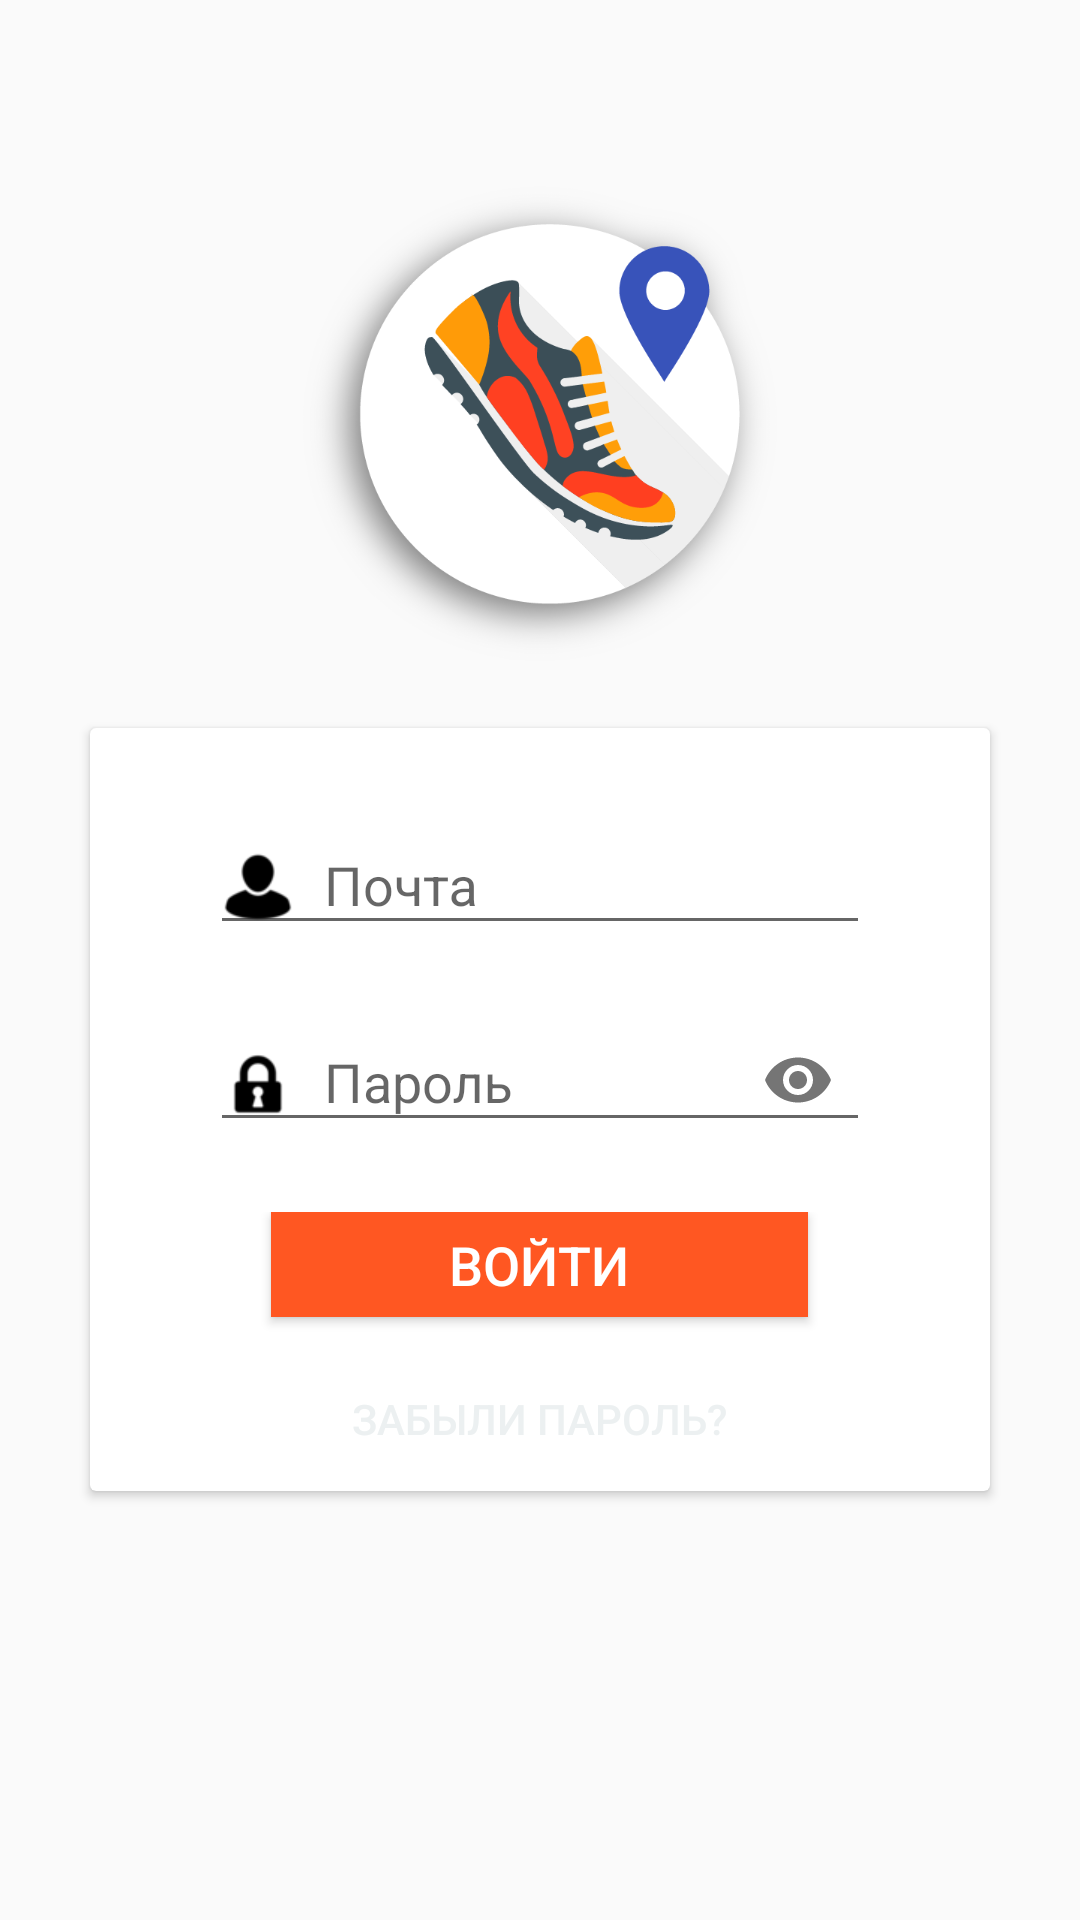

This screen was rendered from an Android layout file. Write that file and the resources it references.
<!-- AndroidManifest.xml: application theme AppTheme -->
<!-- res/layout/fragment_login.xml -->
<?xml version="1.0" encoding="utf-8"?>
<LinearLayout xmlns:android="http://schemas.android.com/apk/res/android"
    xmlns:app="http://schemas.android.com/apk/res-auto"
    xmlns:tools="http://schemas.android.com/tools"
    android:layout_width="match_parent"
    android:layout_height="match_parent"
    android:orientation="vertical"
    tools:layout_editor_absoluteX="0dp"
    tools:layout_editor_absoluteY="0dp">

    <ScrollView
        android:layout_width="match_parent"
        android:layout_height="match_parent">

        <LinearLayout
            android:layout_width="match_parent"
            android:layout_height="wrap_content"
            android:orientation="vertical" >

            <ImageView
                android:id="@+id/imageViewBigipis"
                android:layout_width="match_parent"
                android:layout_height="wrap_content"
                android:layout_marginTop="60dp"
                android:layout_marginBottom="20dp"
                app:srcCompat="@mipmap/bigipis" />

            <androidx.cardview.widget.CardView
                android:layout_width="match_parent"
                android:layout_height="match_parent"
                android:layout_marginBottom="30dp"
                android:layout_marginEnd="30dp"
                android:layout_marginStart="30dp"
                android:elevation="6dp"
                app:cardBackgroundColor="@color/cardview_light_background">

                <LinearLayout
                    android:layout_width="match_parent"
                    android:layout_height="match_parent"
                    android:orientation="vertical">

                    <com.google.android.material.textfield.TextInputLayout
                        android:id="@+id/textInputLayoutEmailLogin"
                        android:layout_width="match_parent"
                        android:layout_height="wrap_content"
                        android:paddingEnd="40dp"
                        android:paddingStart="40dp"
                        android:paddingTop="20dp">

                        <EditText
                            android:id="@+id/field_email_login"
                            android:layout_width="match_parent"
                            android:layout_height="wrap_content"
                            android:drawablePadding="10dp"
                            android:drawableStart="@mipmap/profile_mini"
                            android:hint="@string/hint_email"
                            android:inputType="textEmailAddress"
                            android:textColor="@color/colorPrimaryDark"
                            android:textColorHint="@color/colorPrimaryDark" />
                    </com.google.android.material.textfield.TextInputLayout>

                    <com.google.android.material.textfield.TextInputLayout
                        android:id="@+id/textInputLayoutPasswordLogin"
                        android:layout_width="match_parent"
                        android:layout_height="wrap_content"
                        android:paddingEnd="40dp"
                        android:paddingStart="40dp"
                        android:paddingTop="10dp"
                        app:passwordToggleEnabled="true">

                        <EditText
                            android:id="@+id/field_password_login"
                            android:layout_width="match_parent"
                            android:layout_height="wrap_content"
                            android:drawablePadding="10dp"
                            android:drawableStart="@mipmap/password_mini"
                            android:hint="@string/hint_password"
                            android:inputType="textPassword"
                            android:textColor="@color/colorPrimaryDark"
                            android:textColorHint="@color/colorPrimaryDark" />

                    </com.google.android.material.textfield.TextInputLayout>

                    <LinearLayout
                        android:layout_width="wrap_content"
                        android:layout_height="wrap_content"
                        android:layout_gravity="center_horizontal"
                        android:layout_marginTop="20dp"
                        android:orientation="vertical">

                        <Button
                            android:id="@+id/buttonLogin"
                            style="@style/ThemeOverlay.MyDarkButton"
                            android:layout_width="match_parent"
                            android:layout_height="35dp"
                            android:layout_gravity="center_horizontal"
                            android:layout_weight="1"
                            android:background="@color/colorAccent"
                            android:text="Войти"
                            android:textSize="18sp" />

                        <Button
                            android:id="@+id/buttonResetPasswordLogin"
                            android:layout_width="187dp"
                            android:layout_height="wrap_content"
                            android:layout_marginTop="10dp"
                            android:layout_weight="1"
                            android:background="@android:color/transparent"
                            android:text="Забыли пароль?"
                            android:textColor="@color/colorDivider" />

                    </LinearLayout>
                </LinearLayout>
            </androidx.cardview.widget.CardView>
        </LinearLayout>
    </ScrollView>
</LinearLayout>
<!-- resources referenced by this layout -->
<resources>
  <color name="colorAccent">#FF5722</color>
  <color name="colorDivider">#ECF0F1</color>
  <color name="colorPrimaryDark">#2980b9</color>
  <!-- mipmap bigipis: png bitmap (mipmap-xxxhdpi, 52977 bytes) -->
  <!-- mipmap password_mini: png bitmap (mipmap-xhdpi, 866 bytes) -->
  <!-- mipmap profile_mini: png bitmap (mipmap-xhdpi, 949 bytes) -->
  <string name="hint_email">Почта</string>
  <string name="hint_password">Пароль</string>
  <style name="ThemeOverlay.MyDarkButton" parent="ThemeOverlay.AppCompat.Dark">
          <item name="colorButtonNormal">@color/colorPrimaryDark</item>
          <item name="colorAccent">@color/colorPrimary</item>
          <item name="android:layout_marginRight">4dp</item>
          <item name="android:layout_marginLeft">4dp</item>
          <item name="android:textColor">@color/colorIcons</item>
      </style>
  <style name="AppTheme" parent="Theme.MaterialComponents.Light.DarkActionBar.Bridge">
          
          <item name="colorPrimary">@color/colorPrimary</item>
          <item name="colorPrimaryDark">@color/colorPrimaryDark</item>
          <item name="colorAccent">@color/colorAccent</item>
      </style>
  <color name="colorPrimary">#3498db</color>
  <color name="colorIcons">#FFFFFF</color>
</resources>
